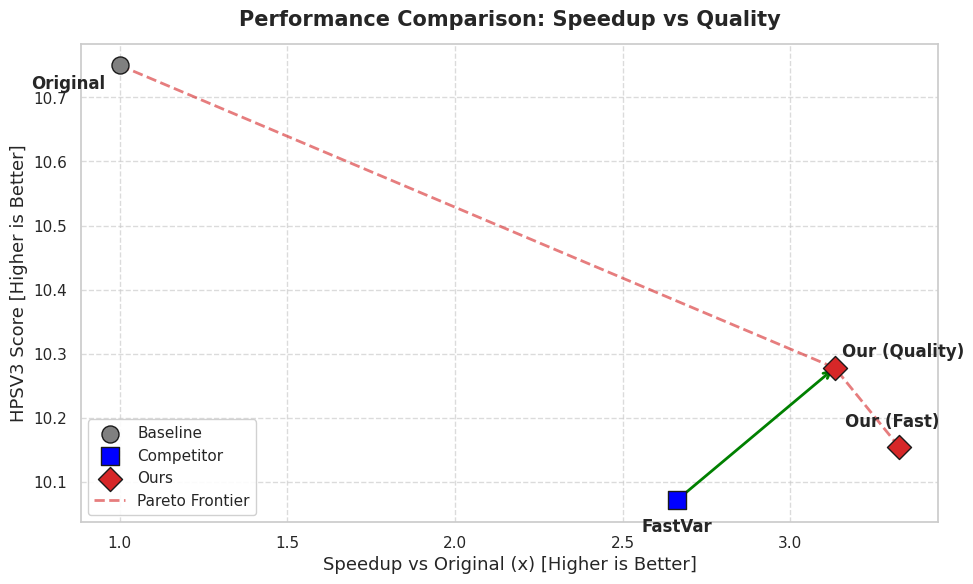

Reproduce this figure in Python.
import matplotlib.pyplot as plt
import pandas as pd
import seaborn as sns

original_time = 2.168098
data = {
    'Method': ['Original', 'FastVar', 'Our (Fast)', 'Our (Quality)'],
    'Time (s)': [2.168098, 0.814935, 0.642997+ 0.009, 0.683150+ 0.009],
    'HPSV3': [10.750, 10.071, 10.154, 10.278],
    'Group': ['Baseline', 'Competitor', 'Ours', 'Ours']
}

df = pd.DataFrame(data)
df['Speedup'] = original_time / df['Time (s)']

sns.set_theme(style="whitegrid")
plt.figure(figsize=(10, 6))

colors = {'Baseline': 'gray', 'Competitor': 'blue', 'Ours': '#d62728'}
markers = {'Baseline': 'o', 'Competitor': 's', 'Ours': 'D'}

for group in df['Group'].unique():
    subset = df[df['Group'] == group]
    plt.scatter(subset['Speedup'], subset['HPSV3'],
                label=group,
                color=colors[group],
                marker=markers[group],
                s=150, edgecolors='k', zorder=5)

for i, row in df.iterrows():
    xytext = (5, 5)
    ha = 'left'
    va = 'bottom'

    if row['Method'] == 'FastVar':
        xytext = (0, -25)
        ha = 'center'
    elif row['Method'] == 'Our (Fast)':
        xytext = (-5, 12)
        ha = 'center'
    elif row['Method'] == 'Our (Quality)':
        xytext = (5, 5)
    elif row['Method'] == 'Original':
        xytext = (-10, -20)
        ha = 'right'

    plt.annotate(row['Method'],
                 (row['Speedup'], row['HPSV3']),
                 xytext=xytext, textcoords='offset points',
                 fontsize=12, fontweight='bold', ha=ha, va=va)

frontier_methods = ['Original', 'Our (Quality)', 'Our (Fast)']
frontier_df = df[df['Method'].isin(frontier_methods)].sort_values('Speedup')

plt.plot(frontier_df['Speedup'], frontier_df['HPSV3'],
         color='#d62728', linestyle='--', alpha=0.6, linewidth=2, label='Pareto Frontier')

fastvar = df[df['Method'] == 'FastVar'].iloc[0]
our_fast = df[df['Method'] == 'Our (Fast)'].iloc[0]
our_quality = df[df['Method'] == 'Our (Quality)'].iloc[0]
plt.annotate("",
             xy=(our_quality['Speedup'], our_quality['HPSV3']),
             xytext=(fastvar['Speedup'], fastvar['HPSV3']),
             arrowprops=dict(arrowstyle="->", color="green", lw=2, ls='-'))
plt.xlabel('Speedup vs Original (x) [Higher is Better]', fontsize=13)
plt.ylabel('HPSV3 Score [Higher is Better]', fontsize=13)
plt.title('Performance Comparison: Speedup vs Quality', fontsize=15, fontweight='bold', y=1.02)

plt.grid(True, linestyle='--', alpha=0.7)
plt.legend(loc='lower left', fontsize=11, frameon=True, framealpha=0.9)

plt.tight_layout()
plt.savefig('pareto_frontier_clean.png', dpi=300)